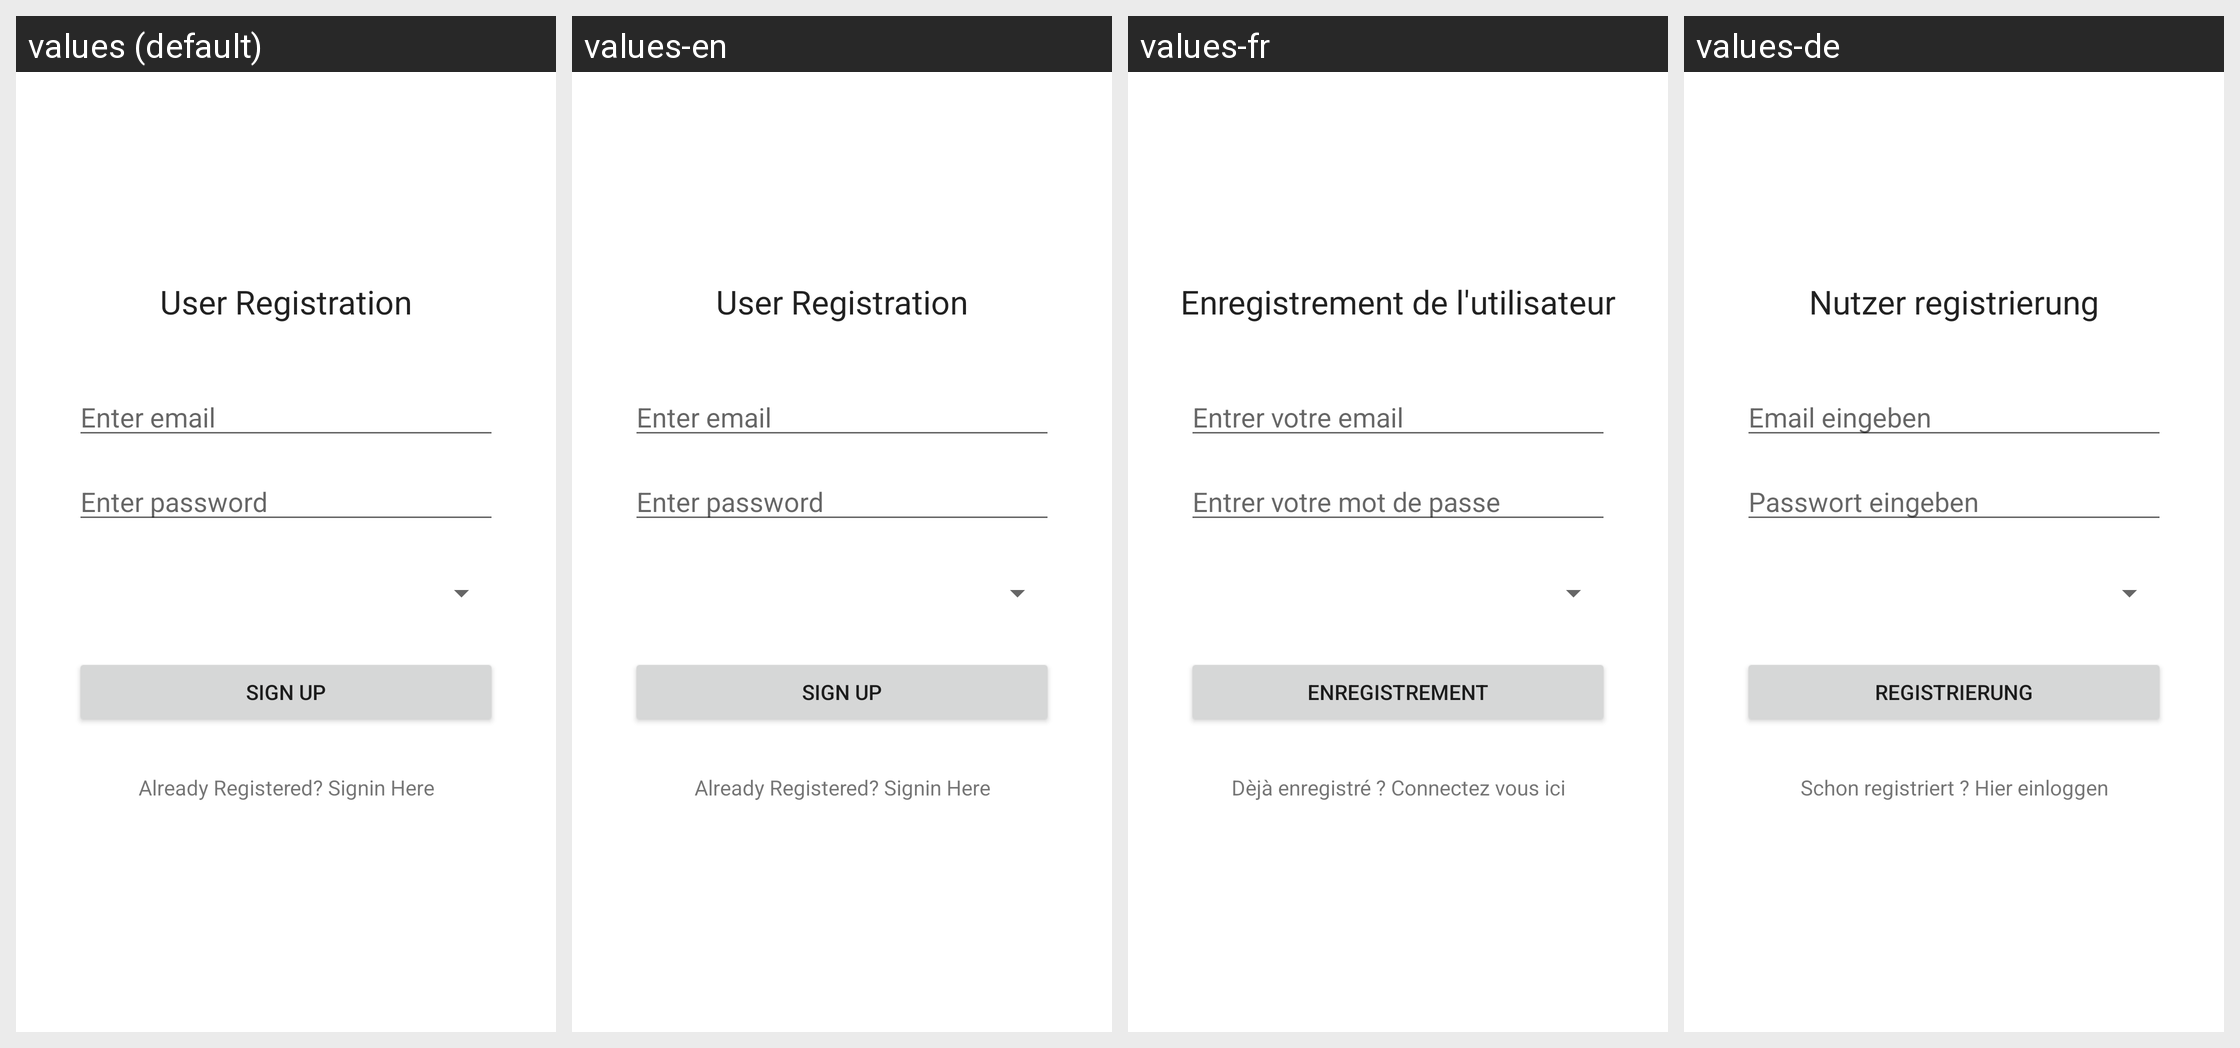

Locale-by-locale string values for the Android screen shown in this grid:
Android screen res/layout/activity_register.xml rendered under 4 locales, left to right: values (default), values-en, values-fr, values-de. Device: Nexus 5 (rendered at 1080×1920; each locale shown at half size, 540×960, under a caption strip naming it); theme AppTheme.
Strings drawn on this screen, with the default value and each locale's value (text and hints the layout hard-codes appear in the picture but are not listed):

user_registration_title
  values: User Registration
  values-en: User Registration
  values-fr: Enregistrement de l'utilisateur
  values-de: Nutzer registrierung

enter_email
  values: Enter email
  values-en: Enter email
  values-fr: Entrer votre email
  values-de: Email eingeben

enter_password
  values: Enter password
  values-en: Enter password
  values-fr: Entrer votre mot de passe
  values-de: Passwort eingeben

sign_up
  values: Sign up
  values-en: Sign up
  values-fr: Enregistrement
  values-de: Registrierung

already_registered
  values: Already Registered? Signin Here
  values-en: Already Registered? Signin Here
  values-fr: Dèjà enregistré ? Connectez vous ici
  values-de: Schon registriert ? Hier einloggen
